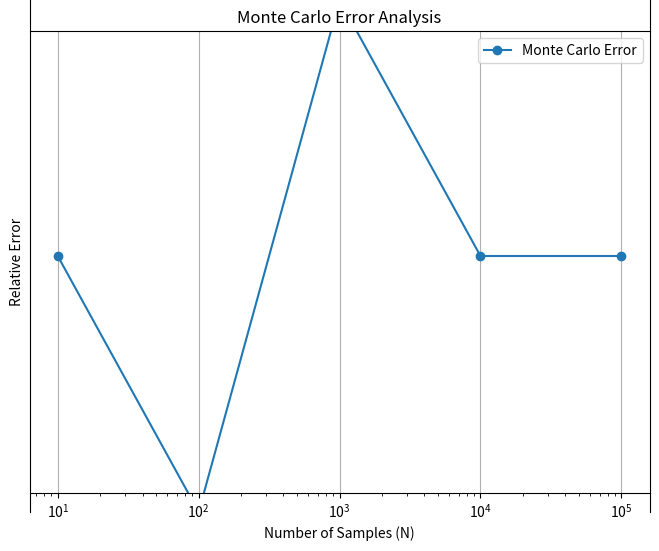
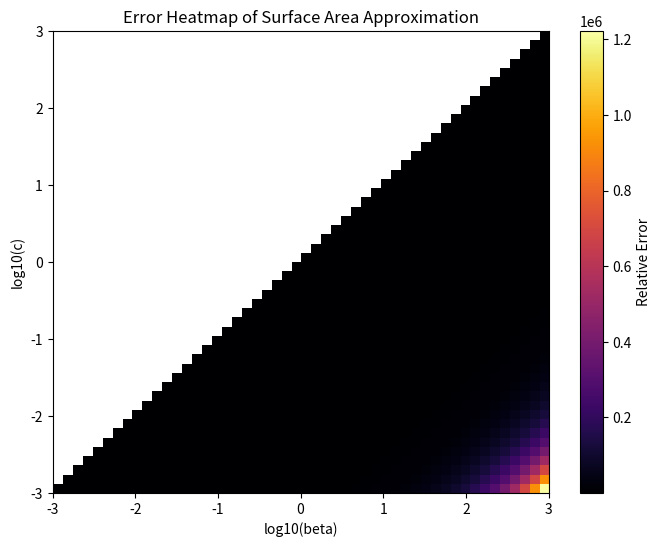

These charts were generated, in order, by the following Python code:
import numpy as np
import matplotlib.pyplot as plt
from scipy.special import roots_legendre

def exact_surface_area(beta, c):
    e = np.sqrt(1 - (beta**2 / c**2))
    a = max(beta, c)  # Assume semi-major axis is the max
    return 2 * np.pi * beta**2 * (1 + (c / a) * np.arcsin(e))

def f(theta, a, b, c):
    return 2 * np.pi * c * np.sqrt(a**2 * np.sin(theta)**2 + b**2 * np.cos(theta)**2)

def midpoint_rule(a, b, c, N=1000):
    theta_vals = np.linspace(0, np.pi, N+1)
    midpoints = (theta_vals[:-1] + theta_vals[1:]) / 2
    return np.sum(f(midpoints, a, b, c)) * (np.pi / N)

def gaussian_quadrature(a, b, c, N=10):
    nodes, weights = roots_legendre(N)
    nodes = 0.5 * (nodes + 1) * np.pi  # Transform from [-1,1] to [0,pi]
    weights *= np.pi / 2
    return np.sum(weights * f(nodes, a, b, c))

def monte_carlo_integral(a, b, c, N):
    theta_samples = np.random.uniform(0, np.pi, N)
    return np.pi * np.mean(f(theta_samples, a, b, c))

# Grid of beta and c values
beta_vals = np.logspace(-3, 3, 50)
c_vals = np.logspace(-3, 3, 50)
errors = np.zeros((50, 50))

for i, beta in enumerate(beta_vals):
    for j, c in enumerate(c_vals):
        exact = exact_surface_area(beta, c)
        approx = gaussian_quadrature(beta, beta, c)  # Using Gaussian quadrature
        errors[i, j] = abs(approx - exact) / exact

# Monte Carlo error analysis
beta, c = 0.5, 0.5  # Fixed values for Monte Carlo test
N_samples = [10, 100, 1000, 10000, 100000]
mc_errors = []
exact_value = exact_surface_area(beta, c)
for N in N_samples:
    mc_approx = monte_carlo_integral(beta, beta, c, N)
    mc_errors.append(abs(mc_approx - exact_value) / exact_value)

# Plot Monte Carlo error
plt.figure(figsize=(8, 6))
plt.plot(N_samples, mc_errors, marker='o', linestyle='-', label='Monte Carlo Error')
plt.xscale('log')
plt.yscale('log')
plt.xlabel('Number of Samples (N)')
plt.ylabel('Relative Error')
plt.title('Monte Carlo Error Analysis')
plt.legend()
plt.grid()
plt.show()

# Plot heatmap
plt.figure(figsize=(8, 6))
plt.imshow(errors, extent=[-3, 3, -3, 3], origin='lower', aspect='auto', cmap='inferno')
plt.colorbar(label='Relative Error')
plt.xlabel('log10(beta)')
plt.ylabel('log10(c)')
plt.title('Error Heatmap of Surface Area Approximation')
plt.show()
